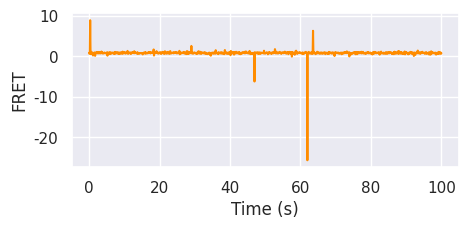

The script that saved this image: (Note: this script raises an exception after producing the figure.)
import numpy as np
import matplotlib.pyplot as plt
import seaborn as sns
import pandas as pd
import os

### these values are the rate constants for transitioning between different states
P = [[0.1,0.9],[0.2,0.8]]
P_name = [['12','11'],['21','22']]
state = []
### function that determines initial starting state for molecule, 
# ## at the moment this is not dependent on probability
###  --> just random chance --> need to implement proper probabilty

def start_state(state_1,state_2):
    state = np.random.randint(0,2)
    if state == 0:
        state = state_1
        return state
    else:
        state = state_2
        return state

### mean time relates to mean dwell time for each state --> inverse of rate constant
mean_time_1 = 1/(P[0][0])
mean_time_2 = 1/(P[1][1])


dwell_times_df = []
states_df = []

### function that creates list of states depending on rate constants for 
### each transition. Generates list of states and dwell time for that state

def FRET_state(state_1,state_2,T):
    t = 0
    state = start_state(state_1,state_2)
    while t < T:
        U = np.random.random()
        if state == state_1:
            dwell_time = np.random.exponential(mean_time_1,1)
            dwell_times_df.extend(dwell_time)
            states_df.append(state)
            t += dwell_time
            if U <= P[0][0]:
                state = state_1
            else:
                state = state_2
        elif state == state_2:
            dwell_time = np.random.exponential(mean_time_2,1)
            dwell_times_df.extend(dwell_time)
            states_df.append(state)
            t += dwell_time
            if U <= P[1][1]:
                state = state_2
            else:
                state = state_1

### function for interpolating function, needs to 'integrate' state_df values --> interpolate this data
### --> np.diff to differentiate back. 

def interp_states(time_points,noise=False):
    time = np.linspace(0,100,(time_points + 1))
    time_true = np.empty(len(time)+1)
    time_true[0] = 0
    time_true[1:] = time
    sum_dwell_times = np.empty(len(dwell_times_df)+1)
    sum_dwell_times[0] = 0
    sum_dwell_times[1:] = np.cumsum(dwell_times_df)
    multiple = np.empty(len(dwell_times_df)+1)
    multiple[0] = 0
    multiple[1:] = np.cumsum(np.multiply(dwell_times_df,states_df))
    multiple_int = np.interp(time_true,sum_dwell_times,multiple)
    sample_int = (np.diff(multiple_int)) * 10
    if noise == True:
        noise = np.random.normal(0,0.05,len(sample_int))
        noisy_signal = sample_int + noise
        return noisy_signal
    else:
        return sample_int

### My initial function for interpolating the state transitions
def interp_states2(time_points,noise):
    time = np.linspace(0,100,(time_points + 1))
    sum_dwell_times = np.cumsum(dwell_times_df)
    multiple_int = np.interp(time,sum_dwell_times,states_df)
    if noise == True:
        noise = np.random.normal(0,0.05,len(multiple_int))
        noisy_signal = multiple_int + noise
        return noisy_signal
    else:
        return multiple_int


### functions that prints figure, takes x and y variables as inputs
def show_figure(time_x,treatment_y):
    plot1 = plt.figure(figsize=(5,2))
    sns.set(style = "darkgrid")
    sns.lineplot(x = time_x, y = treatment_y, color = "darkorange")
    plt.ylabel("FRET")
    plt.xlabel("Time (s)")
    plt.ylim(0,1,0.20)
    plt.xlim(0,100,20)

### function for plotting donor + acceptor time traces 
def show_figure_AD(time_x,treatment_y_1,treatment_y_2):
    plot1 = plt.figure(figsize=(5,2))
    sns.set(style = "darkgrid")
    sns.lineplot(x = time_x, y = treatment_y_1, color = "forestgreen",label = "Donor")
    sns.lineplot(x = time_x, y = treatment_y_2, color = "firebrick", label = "Acceptor")
    plt.ylabel("Intensity")
    plt.xlabel("Time (s)")
    plt.ylim(0,100,20)
    plt.xlim(0,100,20)

def dye_trace(intensity,dye):
    ### donor trace + noise
    if dye == "donor":
        for state in state_values:
            donor = (1-state) * intensity
            don_signal.append(donor)
            current_d_noise = np.random.normal(0,(np.sqrt(donor)*3.5),1)
            current_don_noise.append(current_d_noise)
    elif dye == "acceptor":
    ### acceptor trace + noise
        for state in state_values:
            acceptor = state * intensity
            acc_signal.append(acceptor)
            current_a_noise = np.random.normal(0,(np.sqrt(acceptor)*3.5),1)
            current_acc_noise.append(current_a_noise)


def FRET_E(donor, acceptor):
    Eff = (acceptor)/(acceptor + donor)
    return Eff



N = 1
mol = range(N)
for data in mol:
    if data + 1 >= 10:
        name = "molecule_No_" + str(data + 1) + ".txt"
    else:
        name = "molecule_No_0" + str(data + 1) + ".txt"
    dwell_times_df = []
    states_df = []
    FRET_state(0.8,0.8,100)
    state_values = interp_states(1000, noise = False)
    acc_signal = []
    don_signal = []
    current_don_noise = []
    current_acc_noise = []
    dye_trace(100,dye = "donor")
    dye_trace(100,dye = "acceptor")
    current_don_noise = np.concatenate(current_don_noise)
    current_acc_noise = np.concatenate(current_acc_noise)
    noisy_donor = don_signal + current_don_noise
    noisy_donor = noisy_donor[1:]
    noisy_acceptor = acc_signal + current_acc_noise
    noisy_acceptor = noisy_acceptor[1:]
    time = np.linspace(0,100,(len(state_values)-1))
    Eff = FRET_E(noisy_donor, noisy_acceptor)
    #show_figure_AD(time,noisy_donor,noisy_acceptor)
    #DAT = np.column_stack((noisy_donor,noisy_acceptor))
    dye_df = pd.DataFrame(Eff)
    dye_df_string = dye_df.to_string(index = False,header = False)
    #with open(os.path.join("C:/Users/clj713/Bailey_2/SNR_test/DAT",name),'w') as file1:
        #file1.write(dye_df_string)
    #true_state_df = pd.DataFrame(state_values)
    #true_state_df_string = true_state_df.to_string(index = False, header = False)
   # with open(os.path.join("C:/Users/clj713/Bailey_2/SNR_test/State",name),'w') as file2:
        #file2.write(true_state_df_string)


show_figure(time,Eff)

#print(Eff)
mean_Eff = np.mean(Eff)
var_eff = np.var(Eff)

SNR = mean_Eff/var_eff

print(SNR)
